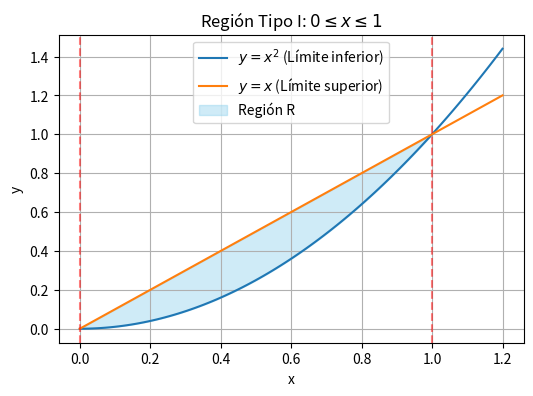
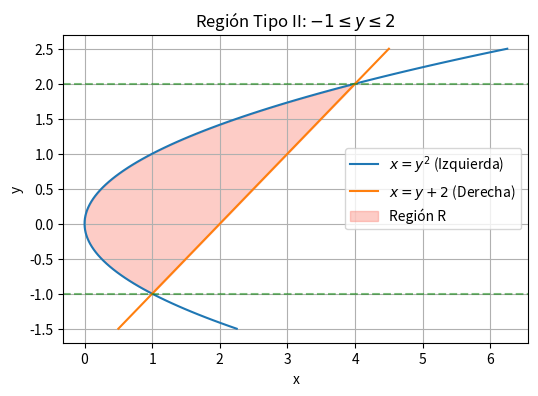

Reproduce these figures in Python, in order.
import matplotlib.pyplot as plt
import numpy as np

x = np.linspace(0, 1.2, 100)
y1 = x**2
y2 = x

plt.figure(figsize=(6, 4))
plt.plot(x, y1, label='$y = x^2$ (Límite inferior)')
plt.plot(x, y2, label='$y = x$ (Límite superior)')
plt.fill_between(x, y1, y2, where=(x <= 1), color='skyblue', alpha=0.4, label='Región R')
plt.axvline(x=0, color='red', linestyle='--', alpha=0.5)
plt.axvline(x=1, color='red', linestyle='--', alpha=0.5)
plt.title(r'Región Tipo I: $0 \leq x \leq 1$')
plt.xlabel('x')
plt.ylabel('y')
plt.legend()
plt.grid(True)
plt.show()

y = np.linspace(-1.5, 2.5, 100)
x1 = y**2
x2 = y + 2

plt.figure(figsize=(6, 4))
plt.plot(x1, y, label='$x = y^2$ (Izquierda)')
plt.plot(x2, y, label='$x = y + 2$ (Derecha)')
plt.fill_betweenx(y, x1, x2, where=(y >= -1) & (y <= 2), color='salmon', alpha=0.4, label='Región R')
plt.axhline(y=-1, color='green', linestyle='--', alpha=0.5)
plt.axhline(y=2, color='green', linestyle='--', alpha=0.5)
plt.title(r'Región Tipo II: $-1 \leq y \leq 2$')
plt.xlabel('x')
plt.ylabel('y')
plt.legend()
plt.grid(True)
plt.show()
